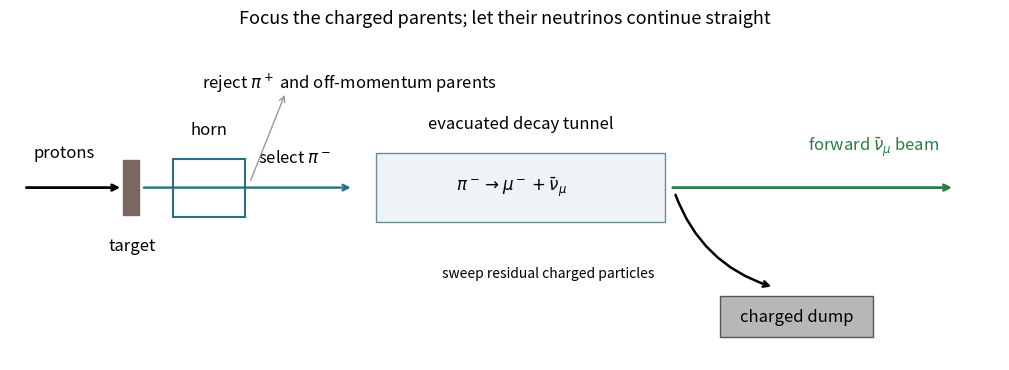

Source code (Python): (Note: this script raises an exception after producing the figure.)
"""Original 2021 Particle and Nuclear Physics solution figure.

Writes the PNG basename to the current working directory. Dependencies are
numpy and matplotlib, declared in the repository pyproject.toml.
Tested with Python 3.14.4, NumPy 2.3.5, Matplotlib 3.10.7.
"""
from pathlib import Path
import matplotlib
matplotlib.use("Agg")
import matplotlib.pyplot as plt
from matplotlib.patches import Rectangle
import numpy as np


def line(ax, a, b, kind="fermion", backwards=False, label=None):
    a, b = np.array(a, dtype=float), np.array(b, dtype=float)
    d = b - a
    n = np.array([-d[1], d[0]]) / np.linalg.norm(d)
    if kind in ("wavy", "gluon"):
        t = np.linspace(0, 1, 300)
        phase = 16 * np.pi * t
        curve = a[:, None] + d[:, None] * t + 0.045 * n[:, None] * np.sin(phase)
        if kind == "gluon":
            curve += 0.045 * (d / np.linalg.norm(d))[:, None] * (np.cos(phase)-1) * np.sin(np.pi*t)
        ax.plot(*curve, color="#27618c", lw=1.6)
    else:
        ax.plot([a[0], b[0]], [a[1], b[1]], color="#333333", lw=1.5)
        if kind == "fermion":
            if backwards:
                a, b = b, a
            ax.annotate("", xy=a+0.61*(b-a), xytext=a+0.43*(b-a),
                        arrowprops={"arrowstyle":"-|>","color":"#333333","lw":1.3})
    if label:
        pos=(a+b)/2+0.17*n
        ax.text(*pos, label, fontsize=12, ha="center", va="center", color="#174564")


def text(ax, x, y, label, **kwargs):
    ax.text(x, y, label, ha="center", va="center", fontsize=12, **kwargs)


def setup(ax, xlim=(-.3,7), ylim=(-2.1,3.9)):
    ax.set_xlim(*xlim);ax.set_ylim(*ylim);ax.axis("off")


def save(fig):
    fig.savefig(Path(__file__).with_suffix(".png").name,dpi=145,facecolor="white")
    plt.close(fig)


def main():
    fig,ax=plt.subplots(figsize=(10.2,3.8))
    ax.annotate("",xy=(1.1,0),xytext=(0,0),arrowprops={"arrowstyle":"->","lw":2})
    text(ax,.45,.38,r"protons")
    ax.add_patch(Rectangle((1.1,-.3),.18,.6,color="#7a6860"));text(ax,1.2,-.65,"target")
    ax.add_patch(Rectangle((1.65,-.32),.8,.64,fill=False,edgecolor="#2a6d85",lw=1.5));text(ax,2.05,.63,"horn")
    ax.annotate("",xy=(3.65,0),xytext=(1.3,0),arrowprops={"arrowstyle":"->","lw":1.7,"color":"#2a6d85"})
    text(ax,3,.32,r"select $\pi^-$")
    ax.annotate("",xy=(2.9,1.05),xytext=(2.5,.05),arrowprops={"arrowstyle":"->","color":"#999999"})
    text(ax,3.6,1.15,r"reject $\pi^+$ and off-momentum parents")
    ax.add_patch(Rectangle((3.9,-.38),3.2,.76,facecolor="#edf3f6",edgecolor="#6e8a99"));text(ax,5.5,.7,"evacuated decay tunnel")
    text(ax,5.4,0,r"$\pi^-\to\mu^-+\bar\nu_\mu$")
    ax.annotate("",xy=(10.3,0),xytext=(7.15,0),arrowprops={"arrowstyle":"->","lw":2,"color":"#2b7c46"})
    text(ax,9.4,.45,r"forward $\bar\nu_\mu$ beam",color="#2b7c46")
    ax.annotate("",xy=(8.3,-1.1),xytext=(7.2,-.05),arrowprops={"arrowstyle":"->","lw":1.8,"connectionstyle":"arc3,rad=.25"})
    ax.add_patch(Rectangle((7.7,-1.65),1.7,.45,facecolor="#b7b7b7",edgecolor="#555555"));text(ax,8.55,-1.43,"charged dump")
    ax.text(5.8,-1.0,"sweep residual charged particles",fontsize=10,ha="center")
    setup(ax,xlim=(-.15,10.8),ylim=(-1.9,1.65));ax.set_title("Focus the charged parents; let their neutrinos continue straight",fontsize=13,pad=10)
    fig.tight_layout();save(fig)

if __name__=="__main__":main()
